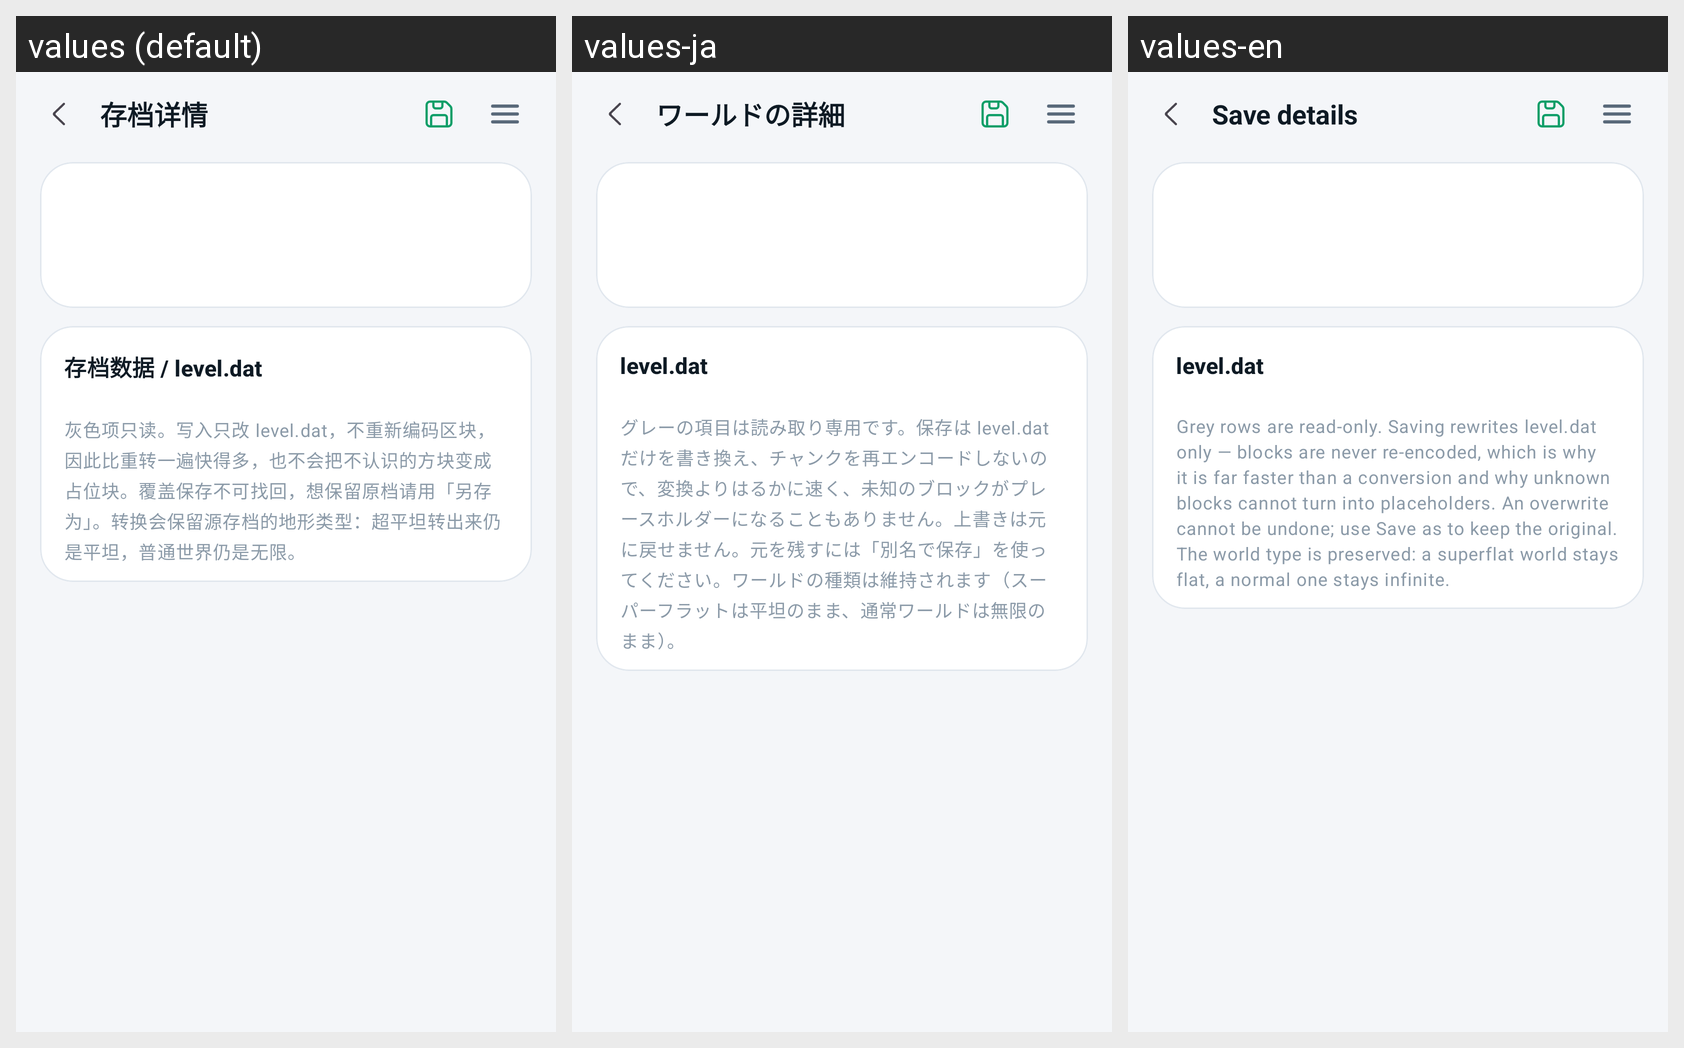

Translations of the strings shown on this Android screen, per locale in the grid:
Android screen res/layout/activity_level.xml rendered under 3 locales, left to right: values (default), values-ja, values-en. Device: Nexus 5 (rendered at 1080×1920; each locale shown at half size, 540×960, under a caption strip naming it); theme Theme.LiteChunk.
Strings drawn on this screen, with the default value and each locale's value (text and hints the layout hard-codes, and strings that could not be matched under every locale, appear in the picture but are not listed):

activity_level_01
  values: 存档详情
  values-ja: ワールドの詳細
  values-en: Save details

activity_level_03
  values: 存档数据 / level.dat
  values-ja: level.dat
  values-en: level.dat

activity_level_04
  values: 灰色项只读。写入只改 level.dat，不重新编码区块，因此比重转一遍快得多，也不会把不认识的方块变成占位块。覆盖保存不可找回，想保留原档请用「另存为」。转换会保留源存档的地形类型：超平坦转出来仍是平坦，普通世界仍是无限。
  values-ja: グレーの項目は読み取り専用です。保存は level.dat だけを書き換え、チャンクを再エンコードしないので、変換よりはるかに速く、未知のブロックがプレースホルダーになることもありません。上書きは元に戻せません。元を残すには「別名で保存」を使ってください。ワールドの種類は維持されます（スーパーフラットは平坦のまま、通常ワールドは無限のまま）。
  values-en: Grey rows are read-only. Saving rewrites level.dat only — blocks are never re-encoded, which is why it is far faster than a conversion and why unknown blocks cannot turn into placeholders. An overwrite cannot be undone; use Save as to keep the original. The world type is preserved: a superflat world stays flat, a normal one stays infinite.
